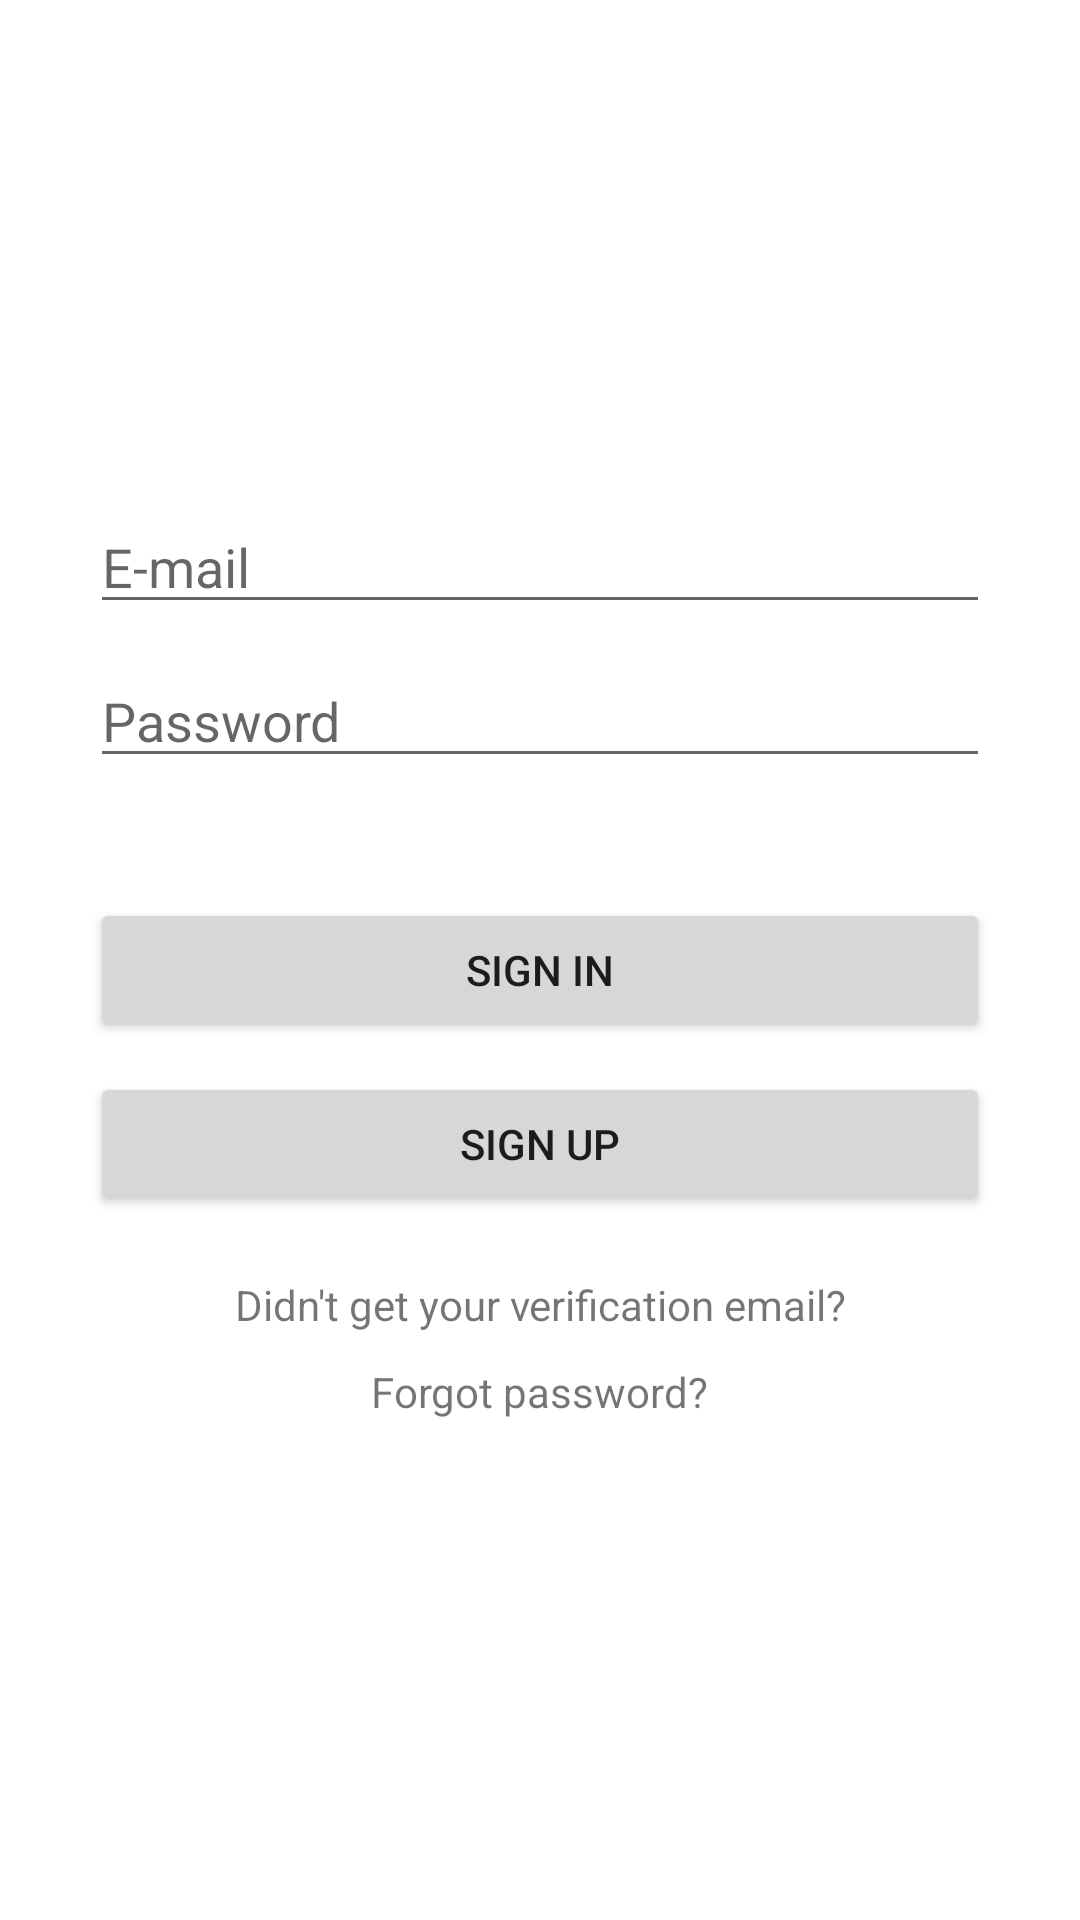

Here is an Android app screen rendered from its layout file. Give the layout XML and the strings, colors and styles it references.
<!-- AndroidManifest.xml: application theme Theme.APISample -->
<!-- res/layout/activity_log_in.xml -->
<?xml version="1.0" encoding="utf-8"?>
<LinearLayout xmlns:android="http://schemas.android.com/apk/res/android"
    xmlns:app="http://schemas.android.com/apk/res-auto"
    xmlns:tools="http://schemas.android.com/tools"
    android:layout_width="match_parent"
    android:layout_height="match_parent"
    android:gravity="center"
    android:orientation="vertical"
    tools:context=".scenes.login.LoginActivity">

    <EditText
        android:id="@+id/ed_email"
        android:layout_width="300dp"
        android:layout_height="wrap_content"
        android:ems="10"
        android:hint="E-mail"
        android:inputType="textEmailAddress"
        tools:layout_editor_absoluteX="153dp"
        tools:layout_editor_absoluteY="59dp" />

    <EditText
        android:id="@+id/ed_password"
        android:layout_width="300dp"
        android:layout_height="wrap_content"
        android:layout_marginTop="10dp"
        android:ems="10"
        android:hint="Password"
        android:inputType="textPassword"
        tools:layout_editor_absoluteX="98dp"
        tools:layout_editor_absoluteY="147dp" />

    <Button
        android:id="@+id/btn_signin"
        android:layout_width="300dp"
        android:layout_height="wrap_content"
        android:layout_marginTop="40dp"
        android:text="Sign in" />

    <Button
        android:id="@+id/btn_signup"
        android:layout_width="300dp"
        android:layout_height="wrap_content"
        android:layout_marginTop="10dp"
        android:text="Sign up" />

    <TextView
        android:id="@+id/txt_vertifycode"
        android:layout_width="wrap_content"
        android:layout_height="wrap_content"
        android:layout_marginTop="20dp"
        android:text="Didn't get your verification email?"
        android:textAlignment="center" />

    <TextView
        android:id="@+id/txt_forgotpass"
        android:layout_width="wrap_content"
        android:layout_height="wrap_content"
        android:layout_marginTop="10dp"
        android:text="Forgot password?"
        android:textAlignment="center" />
</LinearLayout>
<!-- resources referenced by this layout -->
<resources>
  <style name="Theme.APISample" parent="Theme.MaterialComponents.DayNight.DarkActionBar">
          
          <item name="colorPrimary">@color/purple_500</item>
          <item name="colorPrimaryVariant">@color/purple_700</item>
          <item name="colorOnPrimary">@color/white</item>
          
          <item name="colorSecondary">@color/teal_200</item>
          <item name="colorSecondaryVariant">@color/teal_700</item>
          <item name="colorOnSecondary">@color/black</item>
          
          <item name="android:statusBarColor" tools:targetApi="l">?attr/colorPrimaryVariant</item>
          
      </style>
  <!-- not gathered from this repository: default colours our renderer supplied (Android Studio template values) -->
  <color name="purple_500">#FF6200EE</color>
  <color name="purple_700">#FF3700B3</color>
  <color name="teal_200">#FF03DAC5</color>
  <color name="teal_700">#FF018786</color>
  <color name="black">#FF000000</color>
  <color name="white">#FFFFFFFF</color>
</resources>
